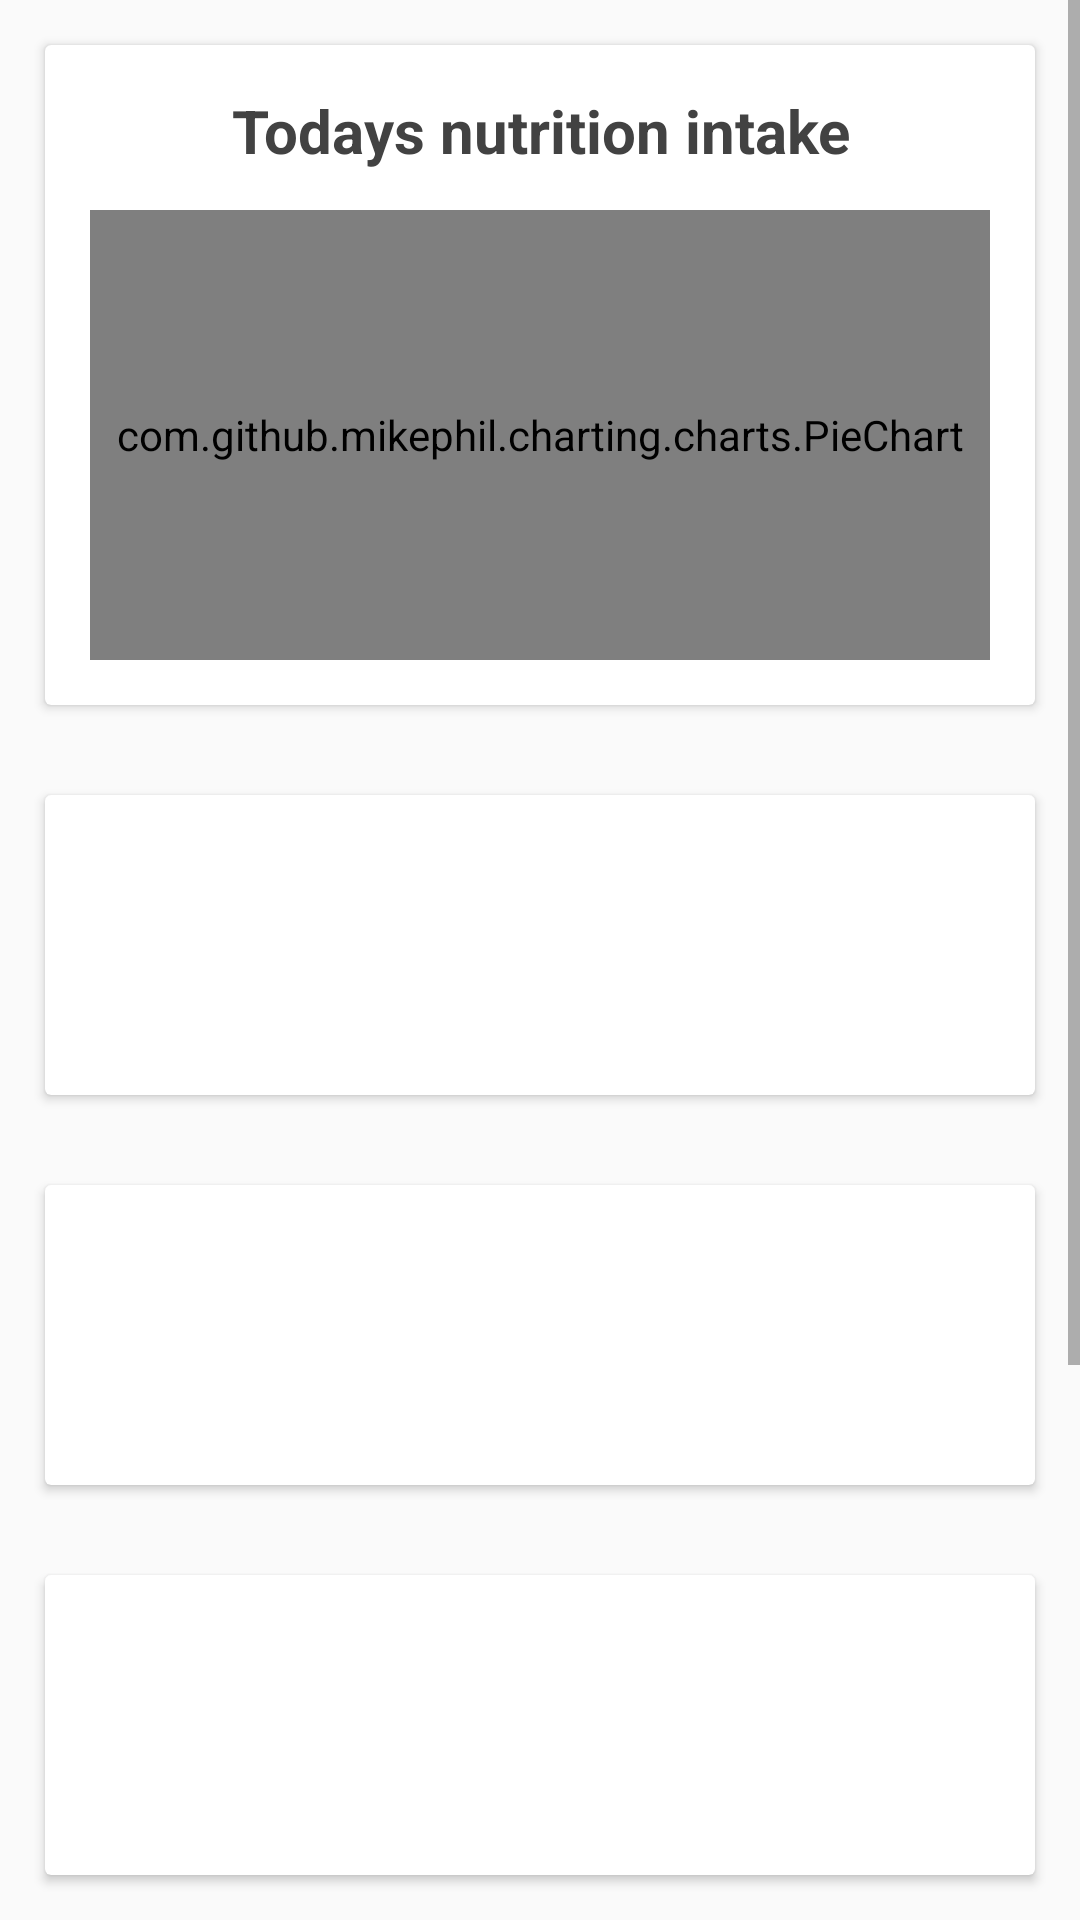

Write the Android layout XML for this screen, with the resource values it uses.
<!-- AndroidManifest.xml: application theme AppTheme -->
<!-- res/layout/activity_max.xml -->
<?xml version="1.0" encoding="utf-8"?>
<ScrollView xmlns:tools="http://schemas.android.com/tools"
    android:layout_height="match_parent"
    android:layout_width="match_parent"
    xmlns:android="http://schemas.android.com/apk/res/android" >

    <LinearLayout
        android:layout_width="match_parent"
        android:layout_height="match_parent"
        tools:context=".MaxActivity"
        android:orientation="vertical">

        <androidx.cardview.widget.CardView
            android:id="@+id/nutritioncard"
            android:layout_width="match_parent"
            android:layout_height="220dp"
            android:layout_margin="15dp"

           >

            <com.github.mikephil.charting.charts.PieChart
                android:id="@+id/piechart"
                android:layout_width="match_parent"
                android:layout_height="150dp"
                android:layout_margin="15dp"
                android:layout_gravity="bottom"
                />

            <TextView
                android:layout_width="match_parent"
                android:layout_height="30dp"
                android:layout_margin="15dp"
                android:text="Todays nutrition intake"
                android:textAlignment="center"
                android:textSize="20dp"
                android:textColor="@color/cardview_dark_background"
                android:textStyle="bold"/>


        </androidx.cardview.widget.CardView>


        <androidx.cardview.widget.CardView
            android:id="@+id/mealcard"
            android:layout_width="match_parent"
            android:layout_height="100dp"
            android:layout_margin="15dp"
            >

        </androidx.cardview.widget.CardView>
        <androidx.cardview.widget.CardView
            android:id="@+id/bmicard"
            android:layout_width="match_parent"
            android:layout_height="100dp"
            android:layout_margin="15dp">

        </androidx.cardview.widget.CardView>
        <androidx.cardview.widget.CardView
            android:layout_width="match_parent"
            android:layout_height="100dp"
            android:layout_margin="15dp">

        </androidx.cardview.widget.CardView>
        <androidx.cardview.widget.CardView
            android:layout_width="match_parent"
            android:layout_height="100dp"
            android:layout_margin="15dp">

        </androidx.cardview.widget.CardView>

        <androidx.cardview.widget.CardView
            android:layout_width="match_parent"
            android:layout_height="100dp"
            android:layout_margin="15dp">

        </androidx.cardview.widget.CardView>


    </LinearLayout>


</ScrollView>
<!-- resources referenced by this layout -->
<resources>
  <style name="AppTheme" parent="Theme.AppCompat.Light.NoActionBar">
          
          <item name="colorPrimary">@color/colorPrimary</item>
          <item name="colorPrimaryDark">@color/colorPrimaryDark</item>
          <item name="colorAccent">@color/colorAccent</item>
      </style>
  <color name="colorPrimary">#6200EE</color>
  <color name="colorPrimaryDark">#3700B3</color>
  <color name="colorAccent">#03DAC5</color>
</resources>
